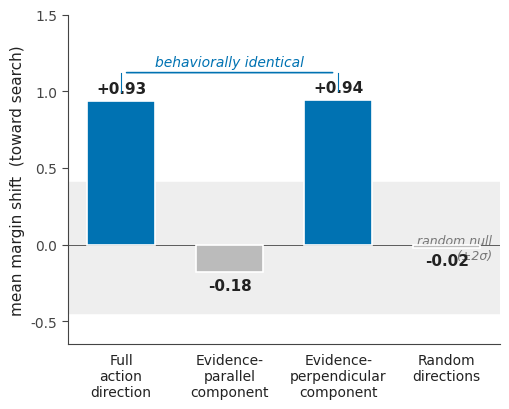

Write Python code to recreate this figure.
#!/usr/bin/env python3
"""
Figure 1 — Evidence axis is non-operative.

Single-panel bar chart contrasting four steering conditions on a common
margin-shift axis. The visual statement: the two operative bars (full action
direction, evidence-perpendicular component) sit at the top; the two inert
bars (evidence-parallel component, random directions) sit inside the random
null band. Renders to PDF + PNG at 300 DPI.
"""
from pathlib import Path
import matplotlib.pyplot as plt
import matplotlib as mpl
import numpy as np

# ── Data (paper headline numbers) ─────────────────────────────────────────────
LABELS = ["Full\naction\ndirection",
          "Evidence-\nparallel\ncomponent",
          "Evidence-\nperpendicular\ncomponent",
          "Random\ndirections"]
VALUES = [0.934, -0.181, 0.941, -0.021]
NULL_MEAN = -0.021
NULL_SD = 0.214  # mean |shift| under random directions, used as a robust SD proxy
BAND_LOW = NULL_MEAN - 2 * NULL_SD
BAND_HIGH = NULL_MEAN + 2 * NULL_SD

# ── Color story (Okabe-Ito, colorblind-safe) ─────────────────────────────────
C_OPERATIVE = "#0072B2"   # blue — full + evidence-perpendicular
C_INERT = "#BBBBBB"       # neutral grey — evidence-parallel + random
C_BAND = "#EEEEEE"        # null band fill
C_AXIS = "#444444"
C_TEXT = "#222222"
C_MUTED = "#777777"
COLORS = [C_OPERATIVE, C_INERT, C_OPERATIVE, C_INERT]


def build_figure():
    mpl.rcParams.update({
        "font.family": "DejaVu Sans",
        "font.size": 10,
        "axes.titlesize": 11,
        "axes.labelsize": 11,
        "pdf.fonttype": 42,    # editable text in PDF (TrueType, not Type-3)
        "ps.fonttype": 42,
    })

    fig, ax = plt.subplots(figsize=(5.2, 4.2))
    x = np.arange(len(LABELS))

    # Null band (drawn behind everything)
    ax.axhspan(BAND_LOW, BAND_HIGH, color=C_BAND, zorder=0)
    ax.axhline(0, color=C_AXIS, linewidth=0.6, zorder=1)

    # Bars
    bars = ax.bar(x, VALUES, width=0.62, color=COLORS,
                  edgecolor="white", linewidth=1.2, zorder=3)

    # Value labels above / below each bar
    for bar, v in zip(bars, VALUES):
        cx = bar.get_x() + bar.get_width() / 2
        if v >= 0:
            ax.text(cx, v + 0.035, f"{v:+.2f}", ha="center", va="bottom",
                    fontsize=11, fontweight="bold", color=C_TEXT, zorder=4)
        else:
            ax.text(cx, v - 0.035, f"{v:+.2f}", ha="center", va="top",
                    fontsize=11, fontweight="bold", color=C_TEXT, zorder=4)

    # Null-band label (inside the band, right-aligned)
    ax.text(3.42, NULL_MEAN, "random null\n(\u00b12\u03c3)",
            ha="right", va="center", fontsize=9,
            color=C_MUTED, style="italic", zorder=2)

    # "Behaviorally identical" tie between bar 0 and bar 2
    tie_y = max(VALUES) + 0.18
    ax.annotate("", xy=(2, tie_y), xytext=(0, tie_y),
                arrowprops=dict(arrowstyle="-", color=C_OPERATIVE,
                                lw=1.2, shrinkA=4, shrinkB=4),
                zorder=4)
    ax.plot([0, 0], [max(VALUES[0], 0) + 0.06, tie_y],
            color=C_OPERATIVE, lw=0.8, zorder=4)
    ax.plot([2, 2], [max(VALUES[2], 0) + 0.06, tie_y],
            color=C_OPERATIVE, lw=0.8, zorder=4)
    ax.text(1, tie_y + 0.025, "behaviorally identical",
            ha="center", va="bottom", fontsize=10,
            color=C_OPERATIVE, style="italic", zorder=4)

    # Axes cosmetics
    ax.set_xticks(x)
    ax.set_xticklabels(LABELS, fontsize=10, color=C_TEXT)
    ax.set_ylabel("mean margin shift  (toward search)", fontsize=11,
                  color=C_TEXT)
    ax.set_ylim(-0.65, 1.40)
    ax.set_yticks(np.arange(-0.5, 1.51, 0.5))
    ax.tick_params(axis="x", length=0, pad=6)
    ax.tick_params(axis="y", colors=C_AXIS, length=4, width=0.8)

    for s in ("top", "right"):
        ax.spines[s].set_visible(False)
    for s in ("left", "bottom"):
        ax.spines[s].set_color(C_AXIS)
        ax.spines[s].set_linewidth(0.8)

    fig.tight_layout()
    return fig


def main():
    out = Path("results/figure1_tournament")
    out.mkdir(parents=True, exist_ok=True)
    fig = build_figure()
    pdf_path = out / "figure1.pdf"
    png_path = out / "figure1.png"
    fig.savefig(pdf_path, dpi=300, bbox_inches="tight")
    fig.savefig(png_path, dpi=300, bbox_inches="tight")
    print(f"[save] {pdf_path}")
    print(f"[save] {png_path}")
    print(f"[size] PDF={pdf_path.stat().st_size} bytes  "
          f"PNG={png_path.stat().st_size} bytes")


if __name__ == "__main__":
    main()
